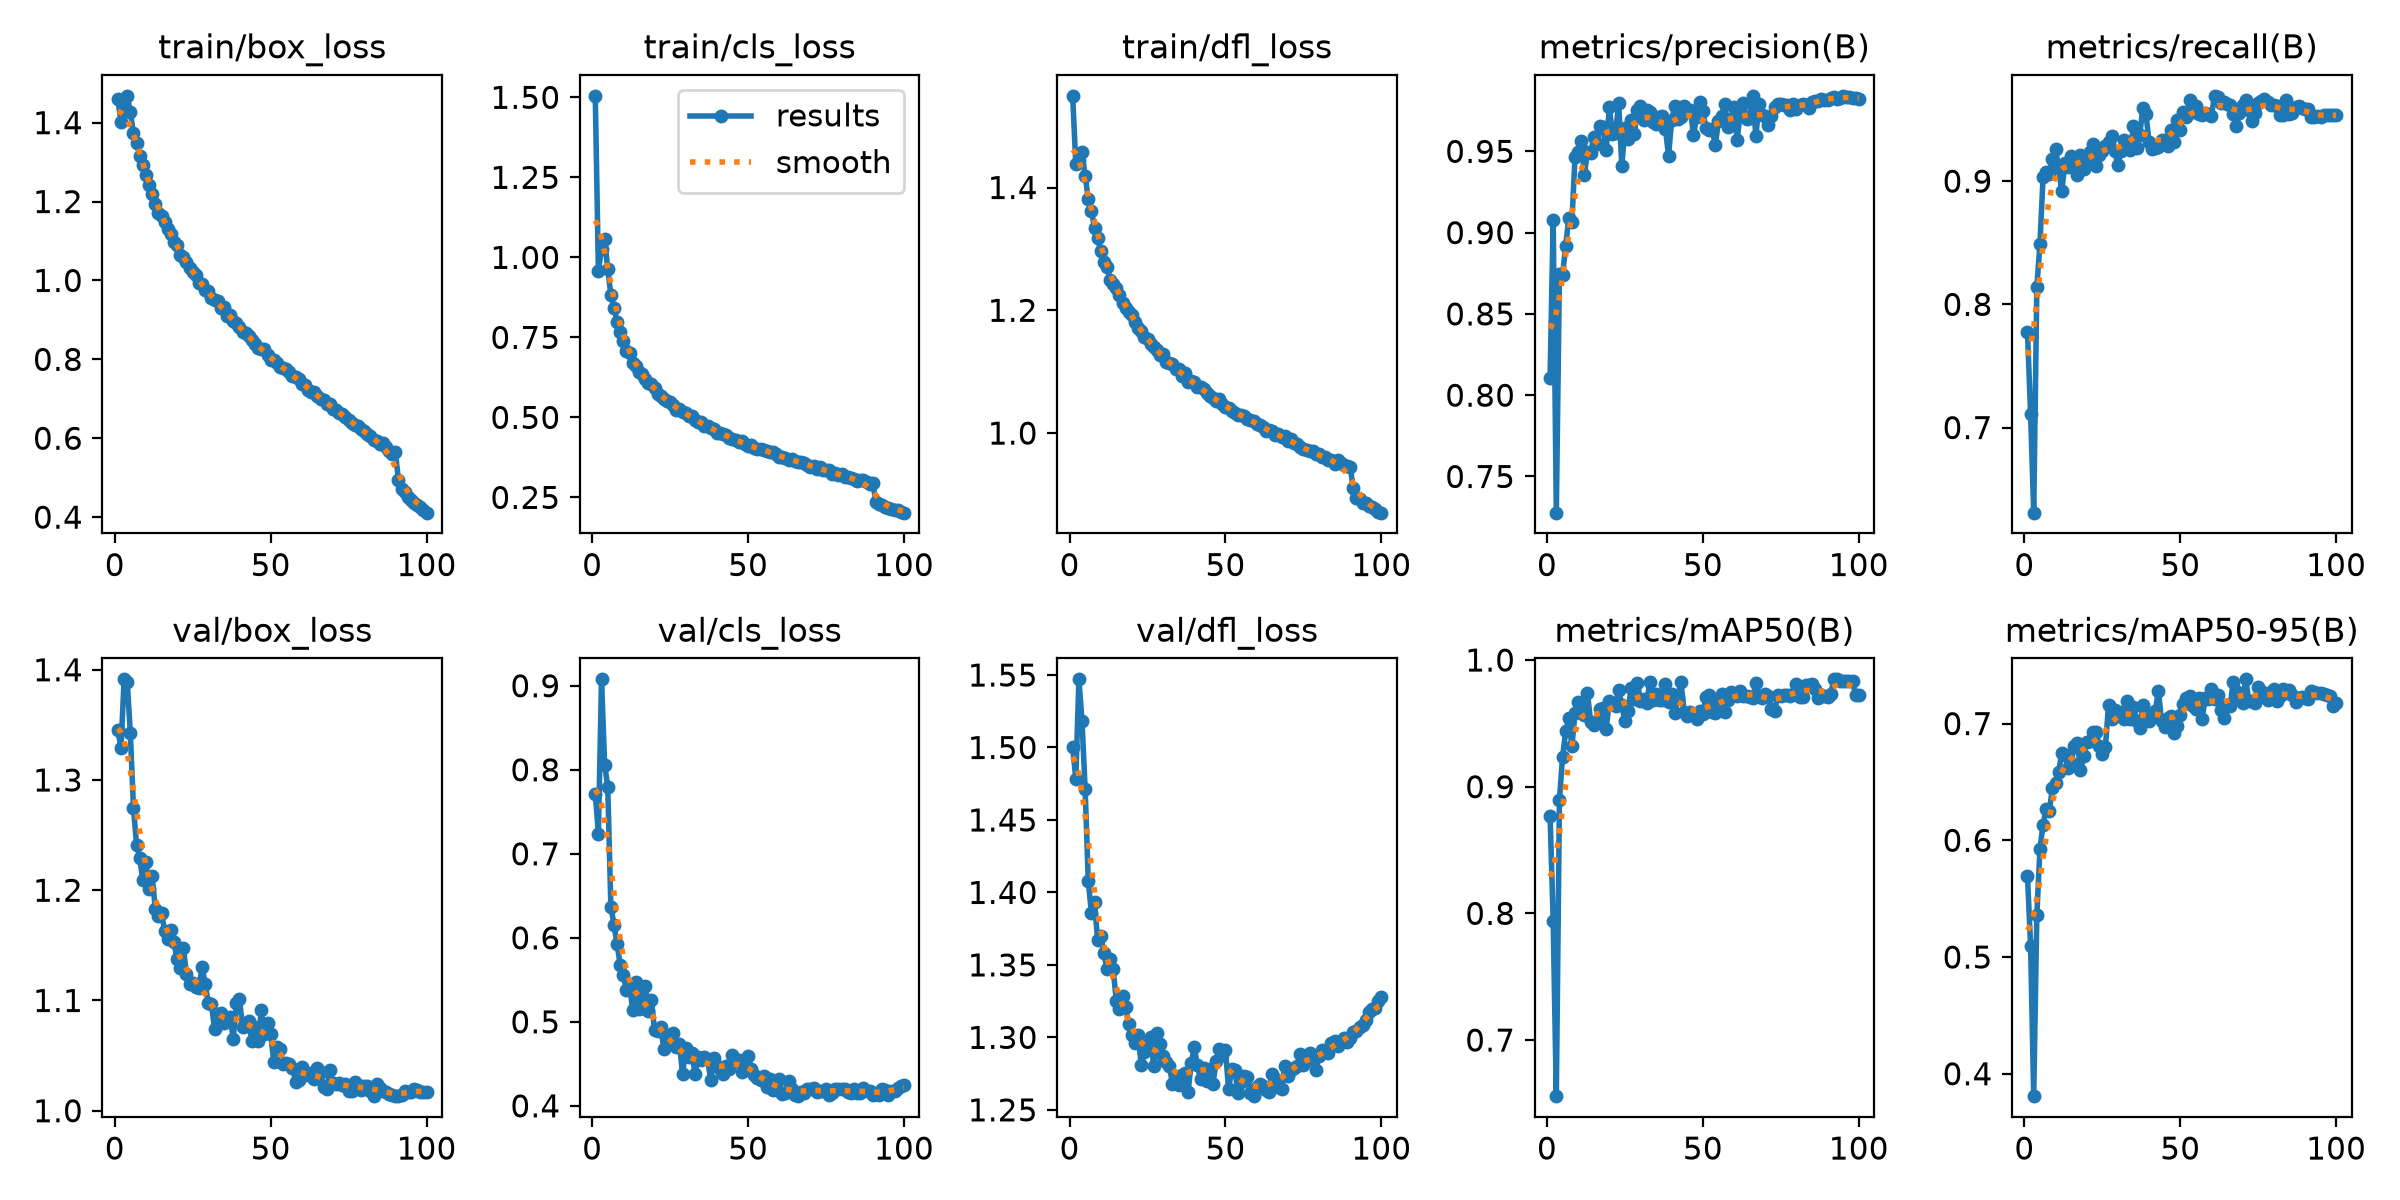

The data file committed next to this chart (first rows):
epoch, time, train/box_loss, train/cls_loss, train/dfl_loss, metrics/precision(B), metrics/recall(B), metrics/mAP50(B), metrics/mAP50-95(B), val/box_loss, val/cls_loss, val/dfl_loss, lr/pg0, lr/pg1, lr/pg2, lr/pg3, lr/pg4, lr/pg5, lr/pg6, lr/pg7
1, 132.6, 1.459, 1.505, 1.549, 0.8106, 0.7774, 0.8772, 0.5697, 1.345, 0.7715, 1.501, 0.009989, 0.00333, 0.009989, 0.00333, 0.009989, 0.00333, 0.009989, 0.00333
2, 217, 1.401, 0.9579, 1.438, 0.908, 0.711, 0.7941, 0.5094, 1.329, 0.7241, 1.478, 0.01979, 0.006597, 0.01979, 0.006597, 0.01979, 0.006597, 0.01979, 0.006597
3, 301.8, 1.434, 1.025, 1.444, 0.7278, 0.6309, 0.6557, 0.3808, 1.391, 0.9076, 1.547, 0.0294, 0.009798, 0.0294, 0.009798, 0.0294, 0.009798, 0.0294, 0.009798
4, 385.9, 1.468, 1.058, 1.457, 0.8745, 0.8139, 0.8895, 0.536, 1.389, 0.8062, 1.518, 0.02911, 0.009703, 0.02911, 0.009703, 0.02911, 0.009703, 0.02911, 0.009703
5, 470.2, 1.427, 0.9637, 1.419, 0.874, 0.849, 0.9234, 0.5926, 1.342, 0.7797, 1.471, 0.02881, 0.009604, 0.02881, 0.009604, 0.02881, 0.009604, 0.02881, 0.009604
6, 555.4, 1.373, 0.8827, 1.382, 0.8917, 0.9033, 0.9436, 0.6135, 1.275, 0.637, 1.408, 0.02851, 0.009505, 0.02851, 0.009505, 0.02851, 0.009505, 0.02851, 0.009505
7, 639.8, 1.35, 0.842, 1.362, 0.9093, 0.9074, 0.9543, 0.6269, 1.241, 0.6157, 1.386, 0.02822, 0.009406, 0.02822, 0.009406, 0.02822, 0.009406, 0.02822, 0.009406
8, 724.8, 1.315, 0.7984, 1.334, 0.9064, 0.9058, 0.9318, 0.6248, 1.229, 0.5921, 1.393, 0.02792, 0.009307, 0.02792, 0.009307, 0.02792, 0.009307, 0.02792, 0.009307
9, 810.8, 1.293, 0.7666, 1.318, 0.9465, 0.9179, 0.9585, 0.6448, 1.21, 0.5678, 1.367, 0.02762, 0.009208, 0.02762, 0.009208, 0.02762, 0.009208, 0.02762, 0.009208
10, 894.6, 1.268, 0.7399, 1.296, 0.9496, 0.926, 0.9671, 0.6489, 1.226, 0.5563, 1.37, 0.02733, 0.009109, 0.02733, 0.009109, 0.02733, 0.009109, 0.02733, 0.009109
11, 979.1, 1.241, 0.7081, 1.279, 0.9563, 0.9103, 0.9607, 0.6588, 1.201, 0.5374, 1.358, 0.02703, 0.00901, 0.02703, 0.00901, 0.02703, 0.00901, 0.02703, 0.00901
12, 1063, 1.22, 0.6997, 1.271, 0.9357, 0.8918, 0.9563, 0.675, 1.213, 0.5433, 1.347, 0.02673, 0.008911, 0.02673, 0.008911, 0.02673, 0.008911, 0.02673, 0.008911
13, 1147, 1.194, 0.6685, 1.249, 0.9495, 0.9146, 0.9736, 0.673, 1.183, 0.5142, 1.354, 0.02644, 0.008812, 0.02644, 0.008812, 0.02644, 0.008812, 0.02644, 0.008812
14, 1231, 1.172, 0.6599, 1.243, 0.9487, 0.9116, 0.9512, 0.6616, 1.177, 0.5478, 1.347, 0.02614, 0.008713, 0.02614, 0.008713, 0.02614, 0.008713, 0.02614, 0.008713
15, 1316, 1.163, 0.6403, 1.236, 0.9591, 0.9206, 0.9484, 0.6665, 1.179, 0.5156, 1.325, 0.02584, 0.008614, 0.02584, 0.008614, 0.02584, 0.008614, 0.02584, 0.008614
16, 1400, 1.147, 0.6351, 1.225, 0.9543, 0.9139, 0.9517, 0.681, 1.163, 0.532, 1.319, 0.02555, 0.008515, 0.02555, 0.008515, 0.02555, 0.008515, 0.02555, 0.008515
17, 1484, 1.132, 0.6213, 1.212, 0.9658, 0.9047, 0.9616, 0.6837, 1.156, 0.5426, 1.329, 0.02525, 0.008416, 0.02525, 0.008416, 0.02525, 0.008416, 0.02525, 0.008416
18, 1568, 1.118, 0.6063, 1.204, 0.9649, 0.9213, 0.962, 0.6598, 1.164, 0.5128, 1.321, 0.02495, 0.008317, 0.02495, 0.008317, 0.02495, 0.008317, 0.02495, 0.008317
19, 1653, 1.098, 0.6031, 1.198, 0.9507, 0.9094, 0.9457, 0.672, 1.153, 0.5265, 1.309, 0.02465, 0.008218, 0.02465, 0.008218, 0.02465, 0.008218, 0.02465, 0.008218
20, 1737, 1.09, 0.5916, 1.193, 0.9771, 0.918, 0.9677, 0.6845, 1.137, 0.4902, 1.302, 0.02436, 0.008119, 0.02436, 0.008119, 0.02436, 0.008119, 0.02436, 0.008119
21, 1821, 1.064, 0.5731, 1.181, 0.9605, 0.9239, 0.965, 0.6852, 1.13, 0.4892, 1.296, 0.02406, 0.00802, 0.02406, 0.00802, 0.02406, 0.00802, 0.02406, 0.00802
22, 1906, 1.059, 0.5673, 1.172, 0.961, 0.9299, 0.9639, 0.6926, 1.148, 0.4942, 1.302, 0.02376, 0.007921, 0.02376, 0.007921, 0.02376, 0.007921, 0.02376, 0.007921
23, 1991, 1.046, 0.5566, 1.166, 0.9796, 0.9123, 0.9766, 0.6928, 1.124, 0.4672, 1.281, 0.02347, 0.007822, 0.02347, 0.007822, 0.02347, 0.007822, 0.02347, 0.007822
24, 2075, 1.032, 0.5498, 1.156, 0.941, 0.9211, 0.9644, 0.6806, 1.115, 0.4812, 1.29, 0.02317, 0.007723, 0.02317, 0.007723, 0.02317, 0.007723, 0.02317, 0.007723
25, 2160, 1.021, 0.547, 1.154, 0.9643, 0.9241, 0.9518, 0.6736, 1.116, 0.4788, 1.296, 0.02287, 0.007624, 0.02287, 0.007624, 0.02287, 0.007624, 0.02287, 0.007624
26, 2244, 1.014, 0.5374, 1.145, 0.9575, 0.9287, 0.9597, 0.6803, 1.112, 0.4869, 1.301, 0.02258, 0.007525, 0.02258, 0.007525, 0.02258, 0.007525, 0.02258, 0.007525
27, 2329, 0.9926, 0.5236, 1.14, 0.969, 0.9316, 0.9778, 0.7158, 1.111, 0.4698, 1.28, 0.02228, 0.007426, 0.02228, 0.007426, 0.02228, 0.007426, 0.02228, 0.007426
28, 2415, 0.9912, 0.5261, 1.135, 0.9606, 0.9365, 0.9692, 0.704, 1.13, 0.474, 1.303, 0.02198, 0.007327, 0.02198, 0.007327, 0.02198, 0.007327, 0.02198, 0.007327
29, 2502, 0.9757, 0.5155, 1.127, 0.9752, 0.9248, 0.9818, 0.7117, 1.115, 0.4376, 1.295, 0.02168, 0.007228, 0.02168, 0.007228, 0.02168, 0.007228, 0.02168, 0.007228
30, 2587, 0.9725, 0.5132, 1.128, 0.978, 0.9129, 0.9679, 0.7082, 1.098, 0.4685, 1.287, 0.02139, 0.007129, 0.02139, 0.007129, 0.02139, 0.007129, 0.02139, 0.007129
31, 2674, 0.9557, 0.5058, 1.115, 0.9692, 0.9248, 0.969, 0.7096, 1.097, 0.4576, 1.283, 0.02109, 0.00703, 0.02109, 0.00703, 0.02109, 0.00703, 0.02109, 0.00703
32, 2759, 0.9515, 0.5028, 1.114, 0.9754, 0.9334, 0.9663, 0.7037, 1.074, 0.4631, 1.28, 0.02079, 0.006931, 0.02079, 0.006931, 0.02079, 0.006931, 0.02079, 0.006931
33, 2845, 0.9472, 0.4907, 1.112, 0.9739, 0.9318, 0.9825, 0.7196, 1.078, 0.438, 1.268, 0.0205, 0.006832, 0.0205, 0.006832, 0.0205, 0.006832, 0.0205, 0.006832
34, 2929, 0.9301, 0.4841, 1.105, 0.9683, 0.925, 0.9682, 0.7038, 1.088, 0.4576, 1.274, 0.0202, 0.006733, 0.0202, 0.006733, 0.0202, 0.006733, 0.0202, 0.006733
35, 3012, 0.9316, 0.4851, 1.104, 0.9668, 0.9449, 0.9735, 0.7138, 1.08, 0.4551, 1.267, 0.0199, 0.006634, 0.0199, 0.006634, 0.0199, 0.006634, 0.0199, 0.006634
36, 3096, 0.9095, 0.4742, 1.093, 0.9711, 0.9272, 0.9686, 0.7023, 1.084, 0.4582, 1.274, 0.01961, 0.006535, 0.01961, 0.006535, 0.01961, 0.006535, 0.01961, 0.006535
37, 3180, 0.9117, 0.4733, 1.098, 0.9717, 0.9374, 0.9683, 0.696, 1.085, 0.4558, 1.275, 0.01931, 0.006436, 0.01931, 0.006436, 0.01931, 0.006436, 0.01931, 0.006436
38, 3263, 0.8975, 0.4661, 1.083, 0.9637, 0.959, 0.981, 0.7158, 1.065, 0.4313, 1.262, 0.01901, 0.006337, 0.01901, 0.006337, 0.01901, 0.006337, 0.01901, 0.006337
39, 3345, 0.8931, 0.4649, 1.085, 0.9473, 0.9546, 0.9668, 0.7063, 1.098, 0.4567, 1.282, 0.01871, 0.006238, 0.01871, 0.006238, 0.01871, 0.006238, 0.01871, 0.006238
40, 3428, 0.8814, 0.4524, 1.083, 0.9693, 0.9314, 0.9732, 0.7021, 1.101, 0.4473, 1.293, 0.01842, 0.006139, 0.01842, 0.006139, 0.01842, 0.006139, 0.01842, 0.006139
41, 3510, 0.8699, 0.4497, 1.076, 0.9779, 0.926, 0.9581, 0.7076, 1.076, 0.4439, 1.281, 0.01812, 0.00604, 0.01812, 0.00604, 0.01812, 0.00604, 0.01812, 0.00604
42, 3593, 0.8669, 0.4488, 1.074, 0.97, 0.9269, 0.9702, 0.7107, 1.077, 0.4383, 1.271, 0.01782, 0.005941, 0.01782, 0.005941, 0.01782, 0.005941, 0.01782, 0.005941
43, 3676, 0.8597, 0.4448, 1.071, 0.971, 0.9277, 0.9823, 0.7282, 1.082, 0.4468, 1.279, 0.01753, 0.005842, 0.01753, 0.005842, 0.01753, 0.005842, 0.01753, 0.005842
44, 3759, 0.8494, 0.4367, 1.065, 0.9776, 0.9337, 0.9587, 0.7019, 1.063, 0.444, 1.27, 0.01723, 0.005743, 0.01723, 0.005743, 0.01723, 0.005743, 0.01723, 0.005743
45, 3843, 0.84, 0.4335, 1.06, 0.9756, 0.933, 0.9555, 0.6971, 1.076, 0.461, 1.279, 0.01693, 0.005644, 0.01693, 0.005644, 0.01693, 0.005644, 0.01693, 0.005644
46, 3927, 0.8289, 0.4285, 1.057, 0.9756, 0.9284, 0.9588, 0.7051, 1.063, 0.4536, 1.268, 0.01664, 0.005545, 0.01664, 0.005545, 0.01664, 0.005545, 0.01664, 0.005545
47, 4011, 0.826, 0.4243, 1.052, 0.96, 0.9418, 0.9571, 0.7064, 1.091, 0.4542, 1.284, 0.01634, 0.005446, 0.01634, 0.005446, 0.01634, 0.005446, 0.01634, 0.005446
48, 4095, 0.8257, 0.4258, 1.055, 0.9711, 0.9321, 0.9531, 0.692, 1.07, 0.4397, 1.292, 0.01604, 0.005347, 0.01604, 0.005347, 0.01604, 0.005347, 0.01604, 0.005347
49, 4179, 0.8112, 0.4168, 1.047, 0.9804, 0.9493, 0.9596, 0.6983, 1.079, 0.4491, 1.288, 0.01574, 0.005248, 0.01574, 0.005248, 0.01574, 0.005248, 0.01574, 0.005248
50, 4263, 0.7992, 0.4103, 1.043, 0.9747, 0.9412, 0.9571, 0.7077, 1.07, 0.4594, 1.291, 0.01545, 0.005149, 0.01545, 0.005149, 0.01545, 0.005149, 0.01545, 0.005149
51, 4347, 0.7973, 0.4135, 1.041, 0.9641, 0.9564, 0.971, 0.717, 1.044, 0.4438, 1.264, 0.01515, 0.00505, 0.01515, 0.00505, 0.01515, 0.00505, 0.01515, 0.00505
52, 4432, 0.7907, 0.4032, 1.037, 0.9628, 0.9522, 0.9726, 0.7217, 1.058, 0.4373, 1.278, 0.01485, 0.004951, 0.01485, 0.004951, 0.01485, 0.004951, 0.01485, 0.004951
53, 4516, 0.7804, 0.4011, 1.033, 0.9636, 0.9657, 0.9587, 0.7235, 1.056, 0.4337, 1.278, 0.01456, 0.004852, 0.01456, 0.004852, 0.01456, 0.004852, 0.01456, 0.004852
54, 4600, 0.7776, 0.4018, 1.03, 0.9537, 0.9559, 0.9583, 0.7148, 1.042, 0.4312, 1.262, 0.01426, 0.004753, 0.01426, 0.004753, 0.01426, 0.004753, 0.01426, 0.004753
55, 4685, 0.775, 0.399, 1.029, 0.9687, 0.9606, 0.9666, 0.7128, 1.044, 0.436, 1.269, 0.01396, 0.004654, 0.01396, 0.004654, 0.01396, 0.004654, 0.01396, 0.004654
56, 4769, 0.7671, 0.3948, 1.028, 0.9715, 0.9548, 0.9733, 0.7216, 1.042, 0.4228, 1.273, 0.01367, 0.004555, 0.01367, 0.004555, 0.01367, 0.004555, 0.01367, 0.004555
57, 4853, 0.7581, 0.3911, 1.022, 0.979, 0.954, 0.9591, 0.7039, 1.038, 0.4319, 1.273, 0.01337, 0.004456, 0.01337, 0.004456, 0.01337, 0.004456, 0.01337, 0.004456
58, 4938, 0.7559, 0.3906, 1.022, 0.9653, 0.9549, 0.9688, 0.7216, 1.026, 0.4185, 1.262, 0.01307, 0.004357, 0.01307, 0.004357, 0.01307, 0.004357, 0.01307, 0.004357
59, 5022, 0.7495, 0.3862, 1.02, 0.97, 0.9545, 0.9751, 0.7209, 1.028, 0.4201, 1.259, 0.01277, 0.004258, 0.01277, 0.004258, 0.01277, 0.004258, 0.01277, 0.004258
60, 5106, 0.7372, 0.377, 1.014, 0.9771, 0.9532, 0.9728, 0.7299, 1.04, 0.4316, 1.266, 0.01248, 0.004159, 0.01248, 0.004159, 0.01248, 0.004159, 0.01248, 0.004159
... 40 more rows
